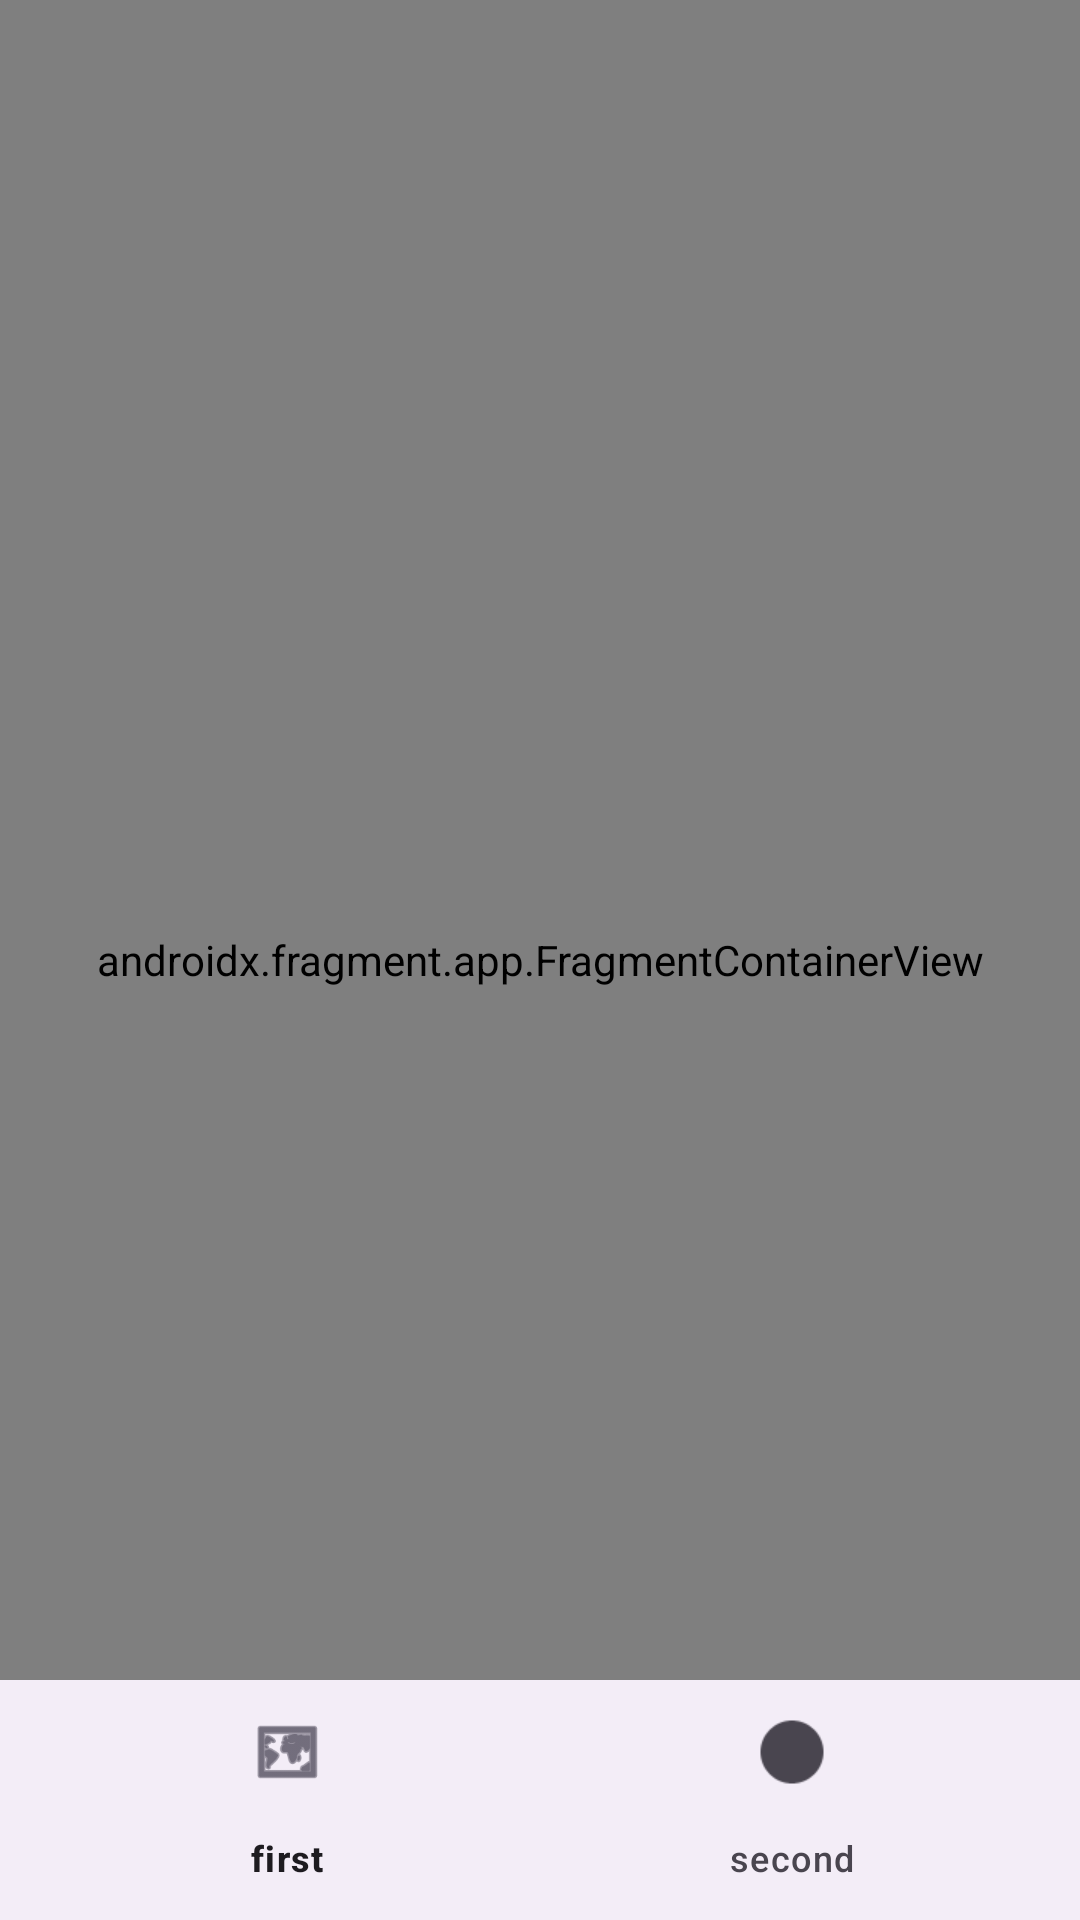

Layout XML and referenced resources for this Android screen:
<!-- AndroidManifest.xml: application theme Theme.Hw1_4m -->
<!-- res/layout/activity_main.xml -->
<?xml version="1.0" encoding="utf-8"?>
<androidx.constraintlayout.widget.ConstraintLayout xmlns:android="http://schemas.android.com/apk/res/android"
    xmlns:app="http://schemas.android.com/apk/res-auto"
    xmlns:tools="http://schemas.android.com/tools"
    android:layout_width="match_parent"
    android:layout_height="match_parent"
    tools:context=".MainActivity">

    <androidx.fragment.app.FragmentContainerView
        android:id="@+id/fragment_container"
        android:name="androidx.navigation.fragment.NavHostFragment"
        android:layout_width="0dp"
        android:layout_height="0dp"
        app:defaultNavHost="true"
        app:layout_constraintBottom_toBottomOf="parent"
        app:layout_constraintEnd_toEndOf="parent"
        app:layout_constraintStart_toStartOf="parent"
        app:layout_constraintTop_toTopOf="parent"
        app:navGraph="@navigation/nav_graph" />

    <com.google.android.material.bottomnavigation.BottomNavigationView
        android:id="@+id/bottom_navigation"
        android:layout_width="match_parent"
        android:layout_height="wrap_content"
        app:layout_constraintBottom_toBottomOf="parent"
        app:menu="@menu/menu" />

</androidx.constraintlayout.widget.ConstraintLayout>
<!-- resources referenced by this layout -->
<resources>
  <style name="Theme.Hw1_4m" parent="Base.Theme.Hw1_4m" />
  <style name="Base.Theme.Hw1_4m" parent="Theme.Material3.DayNight.NoActionBar">
          
          
      </style>
</resources>
